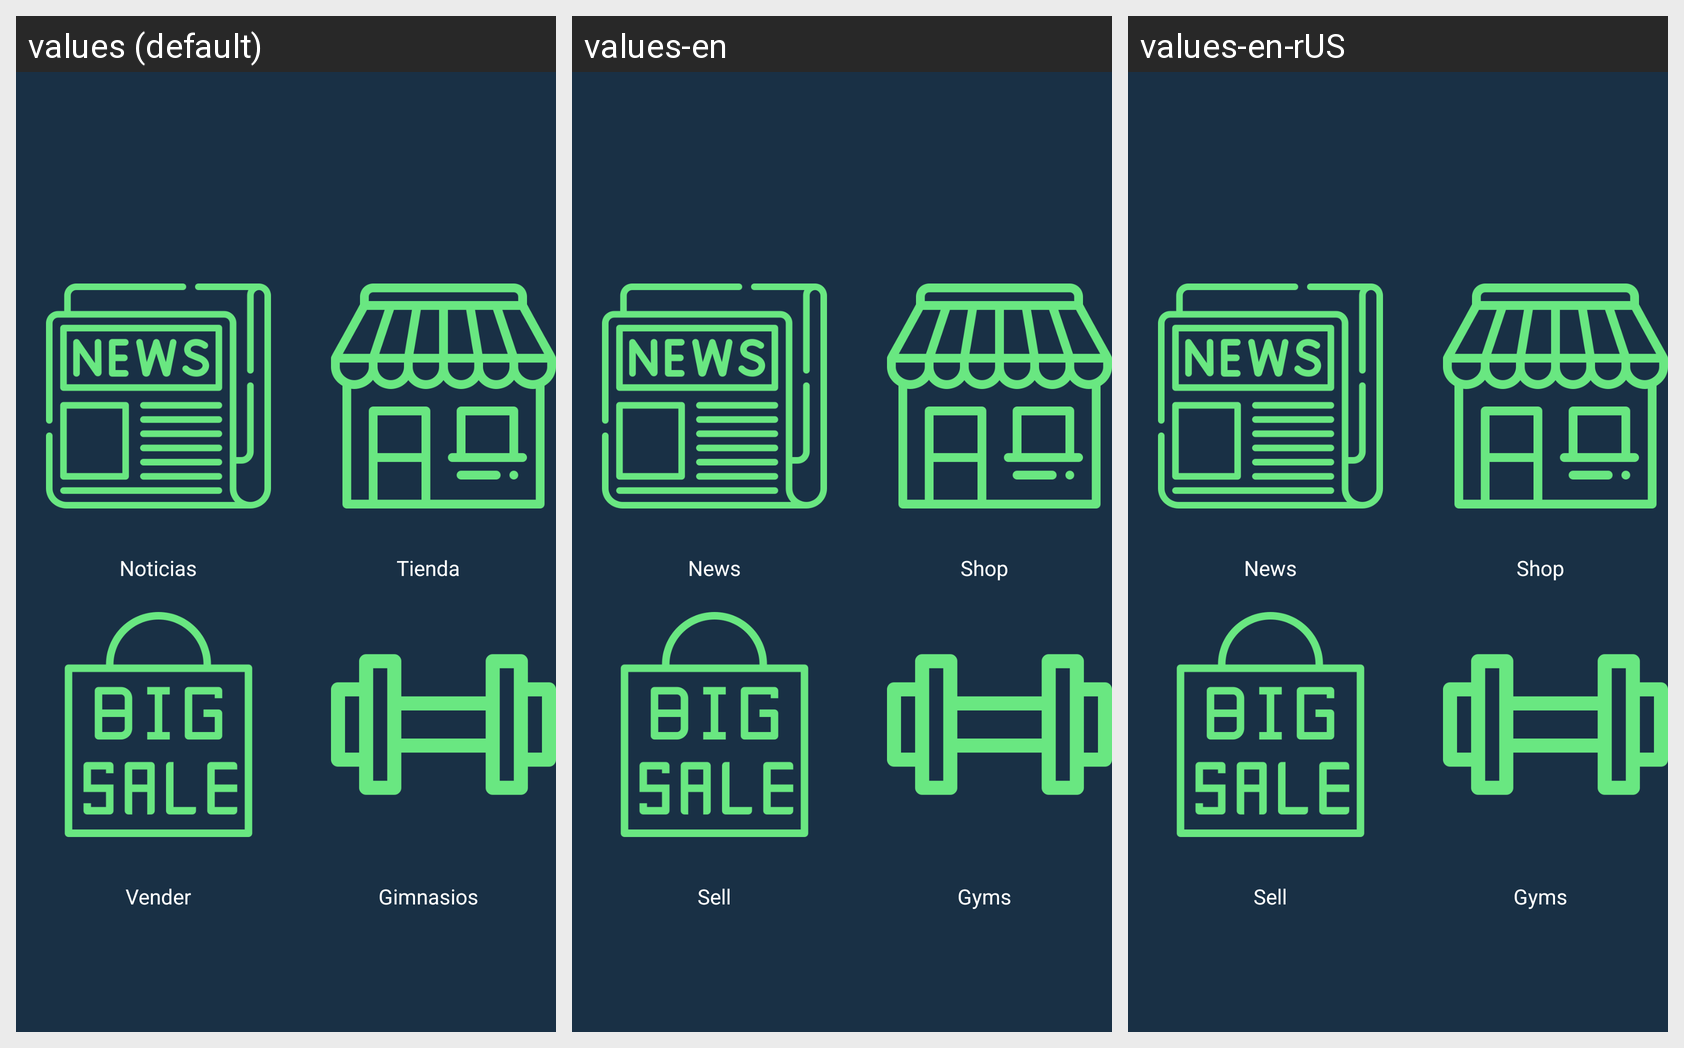

This grid shows one Android layout under several languages. Give, for every string resource on the screen, its name, the default text and each shown locale's text.
Android screen res/layout/activity_menutool.xml rendered under 3 locales, left to right: values (default), values-en, values-en-rUS. Device: Nexus 5 (rendered at 1080×1920; each locale shown at half size, 540×960, under a caption strip naming it); theme AppTheme.
Strings drawn on this screen, with the default value and each locale's value (text and hints the layout hard-codes, and strings that could not be matched under every locale, appear in the picture but are not listed):

noticias
  values: Noticias
  values-en: News
  values-en-rUS: News  [from values-en]

tienda
  values: Tienda
  values-en: Shop
  values-en-rUS: Shop  [from values-en]

vender
  values: Vender
  values-en: Sell
  values-en-rUS: Sell  [from values-en]

lugares
  values: Gimnasios
  values-en: Gyms
  values-en-rUS: Gyms  [from values-en]
